Photos from the image-classification dataset "dataset" in the GitHub repository An0jin/ToneiverseLinux. Its 4 classes are: autumn warm, spring warm, summer cool, winter cool.

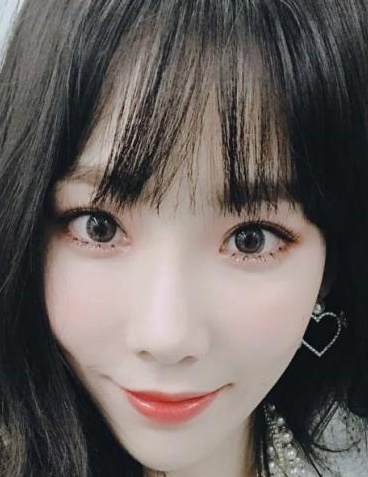
Label: summer cool

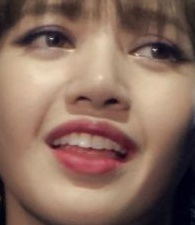
Label: autumn warm

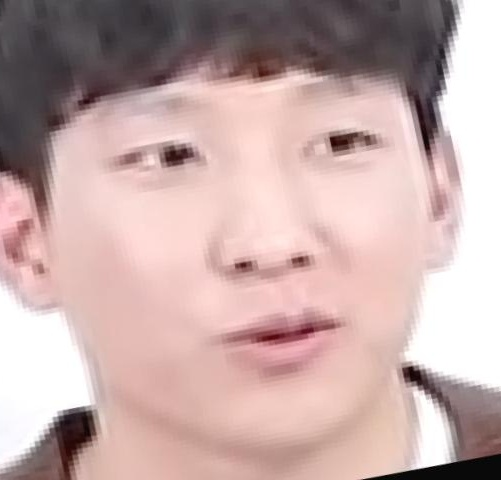
Label: autumn warm

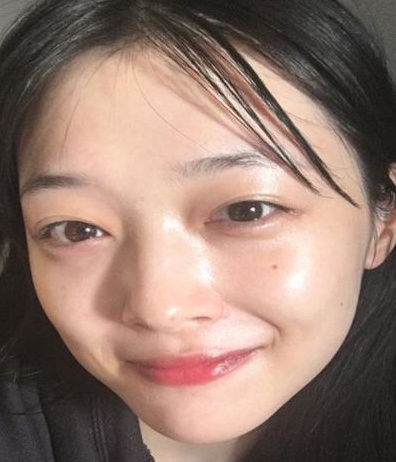
Label: spring warm

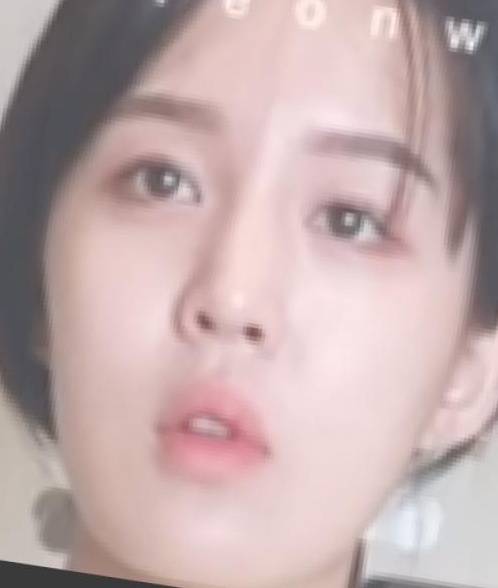
Label: summer cool

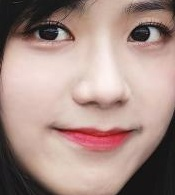
Label: winter cool
